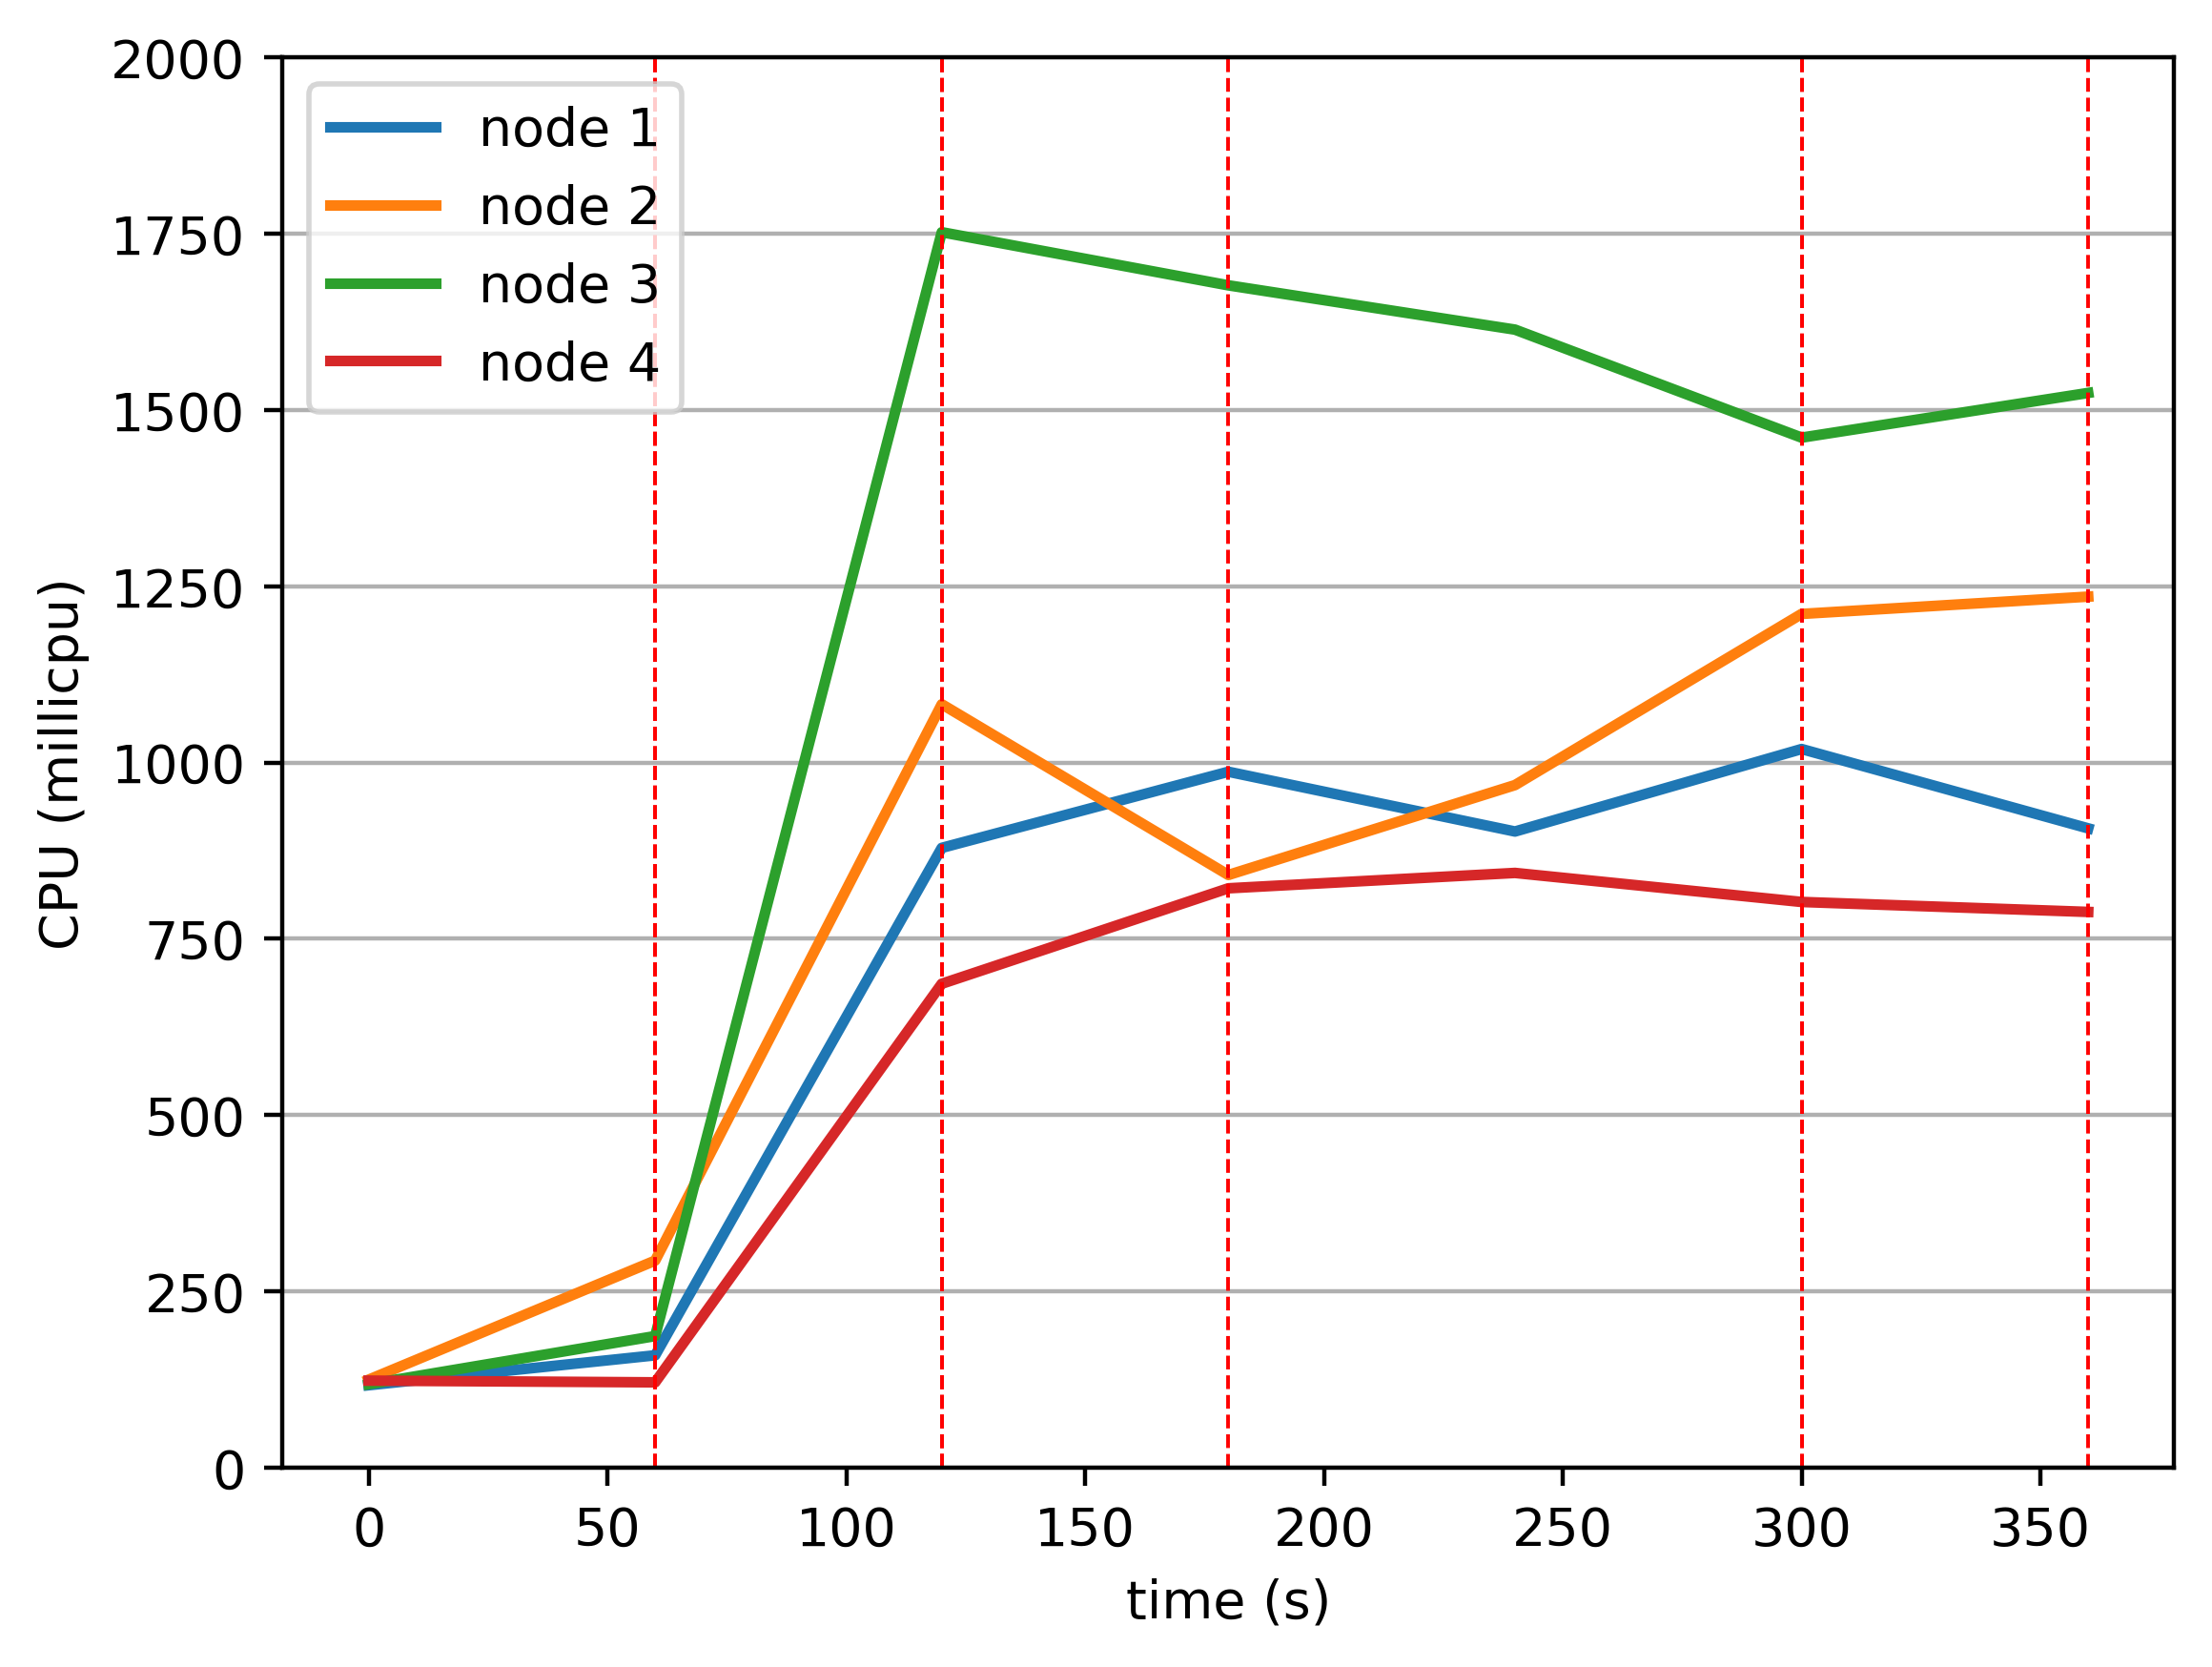

The file beside this chart, header and first rows:
timestamp, ppgcc-m02_pod_amount, ppgcc-m02_memory, ppgcc-m02_cpu, ppgcc-m03_pod_amount, ppgcc-m03_memory, ppgcc-m03_cpu, ppgcc-m04_pod_amount, ppgcc-m04_memory, ppgcc-m04_cpu, ppgcc-m05_pod_amount, ppgcc-m05_memory, ppgcc-m05_cpu
0, 5, 971036, 116810709, 5, 983400, 124638153, 5, 999188, 118248213, 5, 981280, 123310898
60, 5, 1136168, 159245488, 5, 1315644, 293589237, 5, 1312292, 186536107, 5, 1102588, 120920566
120, 6, 1385120, 879092283, 2, 1309704, 1082837002, 6, 1737964, 1752438238, 6, 1377148, 686337040
180, 7, 1502732, 987069376, 3, 1273272, 840651030, 3, 1684984, 1677047049, 7, 1450936, 821744545
240, 7, 1524512, 902305913, 4, 1356036, 968139213, 2, 1587568, 1614254225, 7, 1516540, 843528682
300, 7, 1555268, 1019296112, 4, 1506780, 1210940621, 2, 1517476, 1461052704, 7, 1545976, 802359926
360, 8, 1554080, 906757731, 2, 1437348, 1235475516, 2, 1559584, 1524441056, 8, 1537924, 788212209
420, 8, 1604636, 910303679, 1, 1279344, 996266520, 2, 1552852, 1637613362, 9, 1691572, 1004086645
